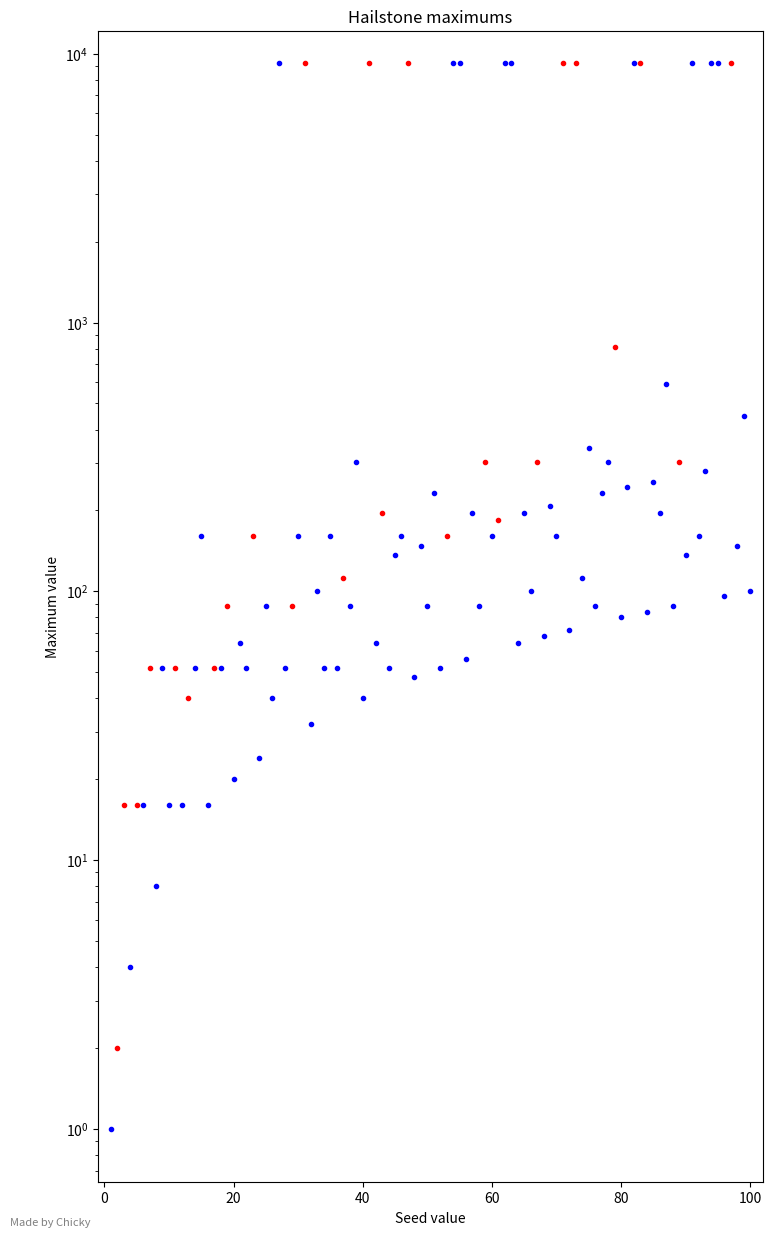

Python code for this plot:
import math
import warnings
warnings.filterwarnings("ignore", category=UserWarning)

import matplotlib as mpl
mpl.use('Agg')
import matplotlib.pyplot as plt

import os
import argparse

# Create a directory for saving figures if it doesn't exist
output_directory = 'generated'
os.makedirs(output_directory, exist_ok=True)


# fix and definetely use log plot later lmao
plt.figure(figsize=(8, 12.5))
plt.xlabel('Seed value')
plt.ylabel('Maximum value')
plt.title('Hailstone maximums')

def isPrime(n):
    if n <= 1:
        return False
    elif n <= 3:
        return True
    elif n % 2 == 0 or n % 3 == 0:
        return False
    i = 5
    while i * i <= n:
        if n % i == 0 or n % (i + 2) == 0:
            return False
        i += 6
    return True

maxlist = []

plotlist = []

isLog = 0
height = 0

# Create the argument parser
parser = argparse.ArgumentParser(description='Driver Program')

# Add an optional option for arguments
parser.add_argument('-p', '--plot', help='List of values for plotting', default='list(range(1, 101))')
parser.add_argument('-l', '--log', help='Log axis scaling, 0 for non, 1 for y axis, 2 for both', default=1, type=int)
parser.add_argument('-ht', '--height', help='Specify the height of a graph', default=0, type=int)

# Parse the command-line arguments
args = parser.parse_args()

# Parse the plot argument into a list
plotlist = eval(args.plot)
isLog = args.log
height = args.height

PLlength = len(plotlist)

def plot(n, color):
    Arr = [n]
    originalN = n
    while n > 1:
        if n % 2 == 0:
            n = n / 2
        else:
            n = ((n * 3) + 1)
        Arr.append(n)

    x = originalN
    y = max(Arr)
    
    maxlist.append(y)

    plt.plot(x, y, '.', color=color)

def plotall():
    color = "blue"
    tmp = []
    for k in range(PLlength):
        if isPrime(plotlist[k]):
            tmp.append(plotlist[k])
        else:
            plot(plotlist[k], color)
    
    for j in range(len(tmp)):
        plot(tmp[j], "red")


    # margins with this is more complicated
    # we calculate the margins as a percentage of the total range
    x_min = min(plotlist)
    x_max = max(plotlist)
    y_min = min(maxlist)
    y_max = max(maxlist)

    x_margin = 0.02 * (x_max - x_min)
    y_margin_top = 0.03 * (y_max - y_min)
    y_margin_bottom = 0.01 * (y_max - y_min)

    if isLog == 1:
        plt.yscale('log')
        plt.xlim(left=x_min - x_margin)
        plt.xlim(right=x_max + x_margin)
        plt.ylim(bottom=y_min - y_margin_bottom)
        # log margins bruh
        y_margin_log = (math.log10(y_max) - math.log10(y_min)) * 0.03
        if y_min == y_max:
            y_margin_log = 0.03
        plt.ylim(top=10 ** (math.log10(y_max) + y_margin_log))
    elif isLog == 2:
        plt.xscale('log')
        plt.yscale('log')
        # more log margins
        x_margin_log = (math.log10(x_max) - math.log10(x_min)) * 0.02
        plt.xlim(left=x_min - x_margin)
        plt.xlim(right=10 ** (math.log10(x_max) + x_margin_log))

        y_margin_log = (math.log10(y_max) - math.log10(y_min)) * 0.03
        if y_min == y_max:
            y_margin_log = 0.03
        plt.ylim(bottom=y_min - y_margin_top)
        plt.ylim(top=10 ** (math.log10(y_max) + y_margin_log))
    else:
        plt.xlim(left=x_min - x_margin)
        plt.xlim(right=x_max + x_margin)
        if height != 0:
            plt.ylim(top=height)
            y_margin_bottom = 0.01 * (height - y_min)
            plt.ylim(bottom=y_min - y_margin_bottom)
        else:
            plt.ylim(top=y_max + y_margin_top * 0.5)
            plt.ylim(bottom=y_min - y_margin_bottom)

plotall()


txt = "Made by Chicky"

x_percent = 0.04
y_percent = 0.015

# Add the text with fixed pixel values
plt.figtext(x_percent, y_percent, txt, wrap=True, horizontalalignment='left', fontsize=8, color="grey")


plt.tight_layout()
 
plt.subplots_adjust(left=0.15, bottom=0.05)

filename = os.path.join(output_directory, 'maxgraph.pdf')
plt.savefig(filename, format='pdf')
